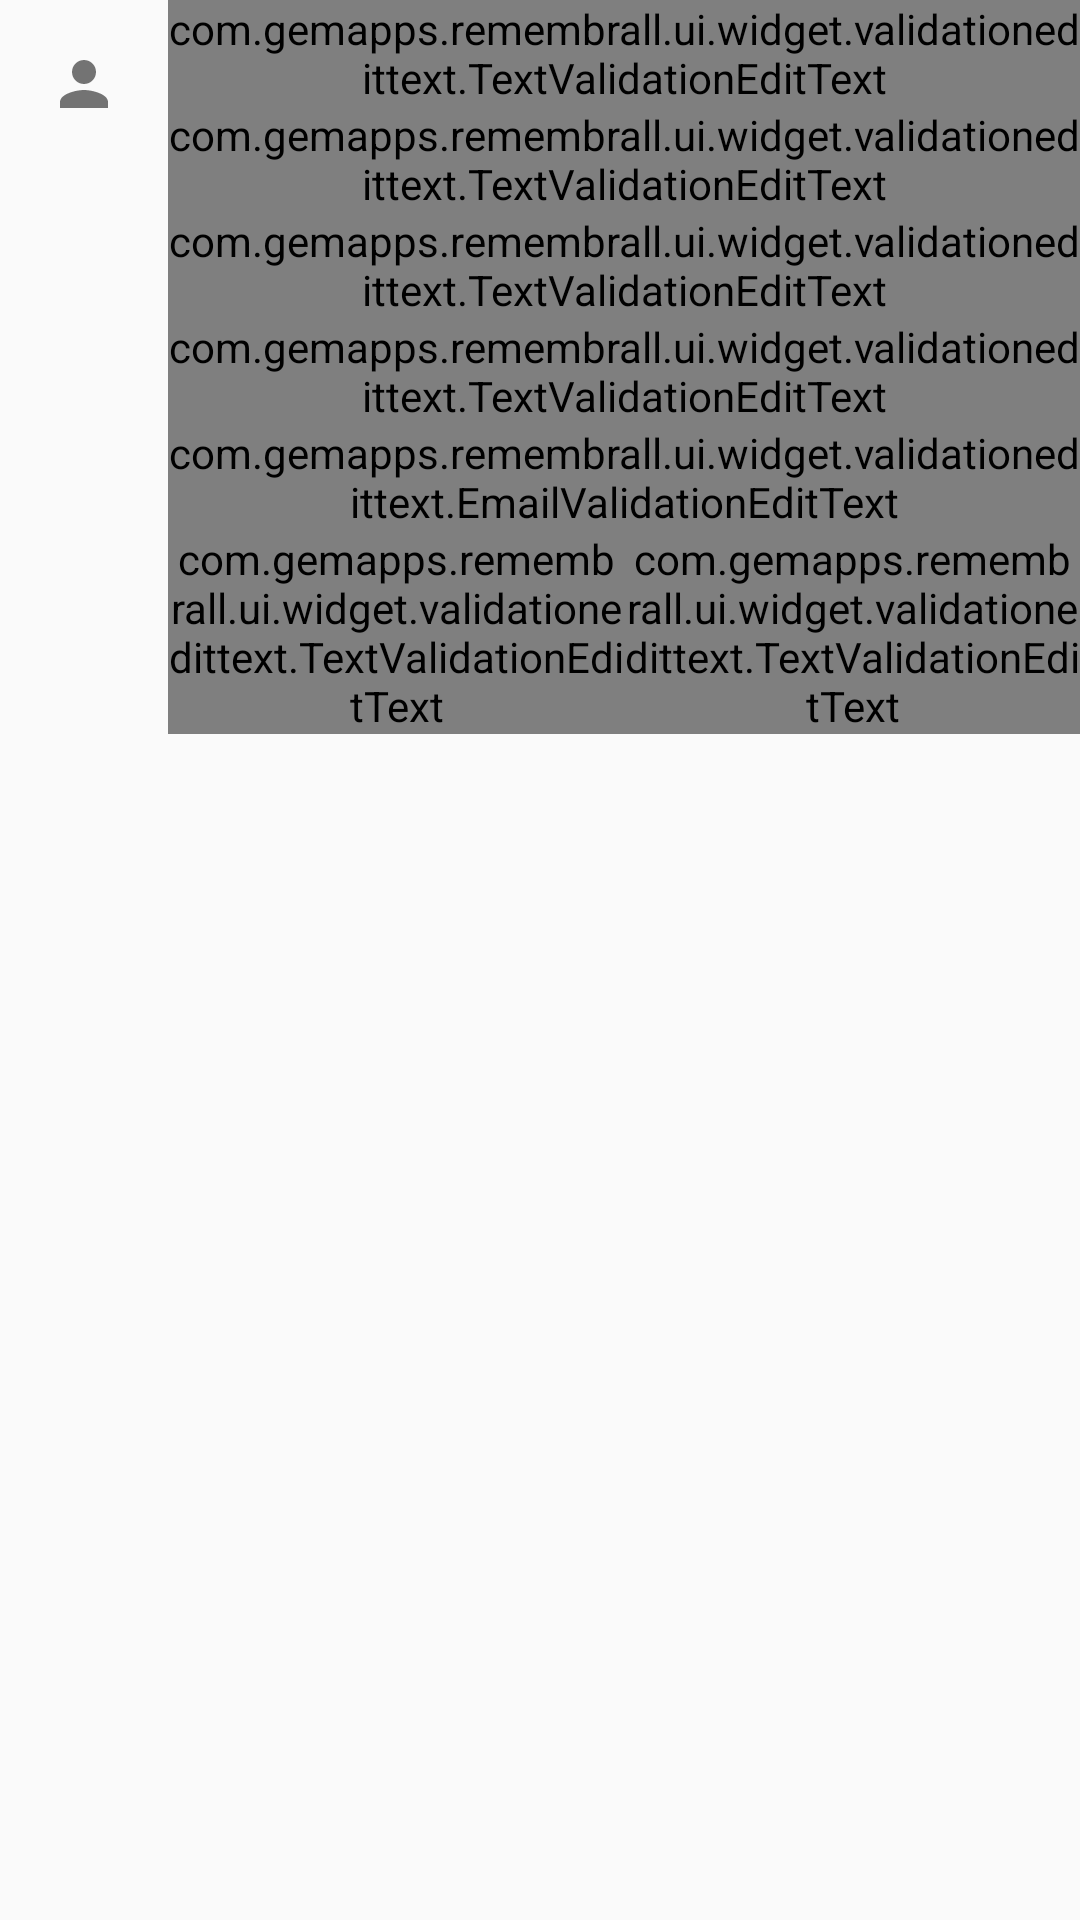

Produce the Android XML layout that renders to this screen, including the resource entries it uses.
<!-- AndroidManifest.xml: application theme AppTheme -->
<!-- res/layout/form_user_creation.xml -->
<?xml version="1.0" encoding="utf-8"?>
<LinearLayout
    xmlns:android="http://schemas.android.com/apk/res/android"
    xmlns:app="http://schemas.android.com/apk/res-auto"
    android:layout_width="match_parent"
    android:layout_height="match_parent"
    android:layout_marginTop="@dimen/activity_vertical_margin"
    android:orientation="horizontal">

    <ImageView
        android:layout_width="wrap_content"
        android:layout_height="wrap_content"
        android:layout_marginEnd="@dimen/activity_horizontal_margin"
        android:layout_marginStart="@dimen/activity_horizontal_margin"
        android:layout_marginTop="@dimen/activity_vertical_margin"
        app:srcCompat="@drawable/ic_person_black_24px"/>

    <LinearLayout
        android:layout_width="0dp"
        android:layout_height="wrap_content"
        android:layout_weight="1"
        android:orientation="vertical">


        <android.support.design.widget.TextInputLayout
            android:layout_width="match_parent"
            android:layout_height="wrap_content"
            android:layout_gravity="center">

            <com.gemapps.remembrall.ui.widget.validationedittext.TextValidationEditText
                android:id="@+id/form_first_name_edit"
                android:layout_width="match_parent"
                android:layout_height="wrap_content"
                android:hint="@string/first_name"
                android:inputType="textPersonName"
                android:nextFocusDown="@+id/form_last_name_edit"/>
        </android.support.design.widget.TextInputLayout>

        <android.support.design.widget.TextInputLayout
            android:layout_width="match_parent"
            android:layout_height="wrap_content"
            android:layout_gravity="center">

            <com.gemapps.remembrall.ui.widget.validationedittext.TextValidationEditText
                android:id="@+id/form_last_name_edit"
                android:layout_width="match_parent"
                android:layout_height="wrap_content"
                android:hint="@string/last_name"
                android:inputType="textPersonName"
                android:nextFocusDown="@+id/form_id_card_edit"/>
        </android.support.design.widget.TextInputLayout>


        <android.support.design.widget.TextInputLayout
            android:layout_width="match_parent"
            android:layout_height="wrap_content"
            android:layout_gravity="center">

            <com.gemapps.remembrall.ui.widget.validationedittext.TextValidationEditText
                android:id="@+id/form_id_card_edit"
                android:layout_width="match_parent"
                android:layout_height="wrap_content"
                android:hint="@string/id_card"
                android:inputType="number"
                android:nextFocusDown="@+id/form_address_edit"/>
        </android.support.design.widget.TextInputLayout>

        <android.support.design.widget.TextInputLayout
            android:layout_width="match_parent"
            android:layout_height="wrap_content"
            android:layout_gravity="center">

            <com.gemapps.remembrall.ui.widget.validationedittext.TextValidationEditText
                android:id="@+id/form_address_edit"
                android:layout_width="match_parent"
                android:layout_height="wrap_content"
                android:hint="@string/address"
                android:nextFocusDown="@+id/form_email_edit"/>
        </android.support.design.widget.TextInputLayout>

        <android.support.design.widget.TextInputLayout
            android:layout_width="match_parent"
            android:layout_height="wrap_content"
            android:layout_gravity="center">

            <com.gemapps.remembrall.ui.widget.validationedittext.EmailValidationEditText
                android:id="@+id/form_email_edit"
                android:layout_width="match_parent"
                android:layout_height="wrap_content"
                android:hint="@string/email"
                android:inputType="textEmailAddress"
                android:nextFocusDown="@+id/form_home_phone_edit"/>
        </android.support.design.widget.TextInputLayout>

        <LinearLayout
            android:layout_width="match_parent"
            android:layout_height="wrap_content"
            android:baselineAligned="false"
            android:orientation="horizontal">

            <android.support.design.widget.TextInputLayout
                android:layout_width="0dp"
                android:layout_height="wrap_content"
                android:layout_gravity="center"
                android:layout_weight="1">

                <com.gemapps.remembrall.ui.widget.validationedittext.TextValidationEditText
                    android:id="@+id/form_home_phone_edit"
                    android:layout_width="match_parent"
                    android:layout_height="wrap_content"
                    android:hint="@string/home_phone"
                    android:inputType="phone"
                    android:nextFocusDown="@+id/form_mobile_phone_edit"/>
            </android.support.design.widget.TextInputLayout>

            <android.support.design.widget.TextInputLayout
                android:layout_width="0dp"
                android:layout_height="wrap_content"
                android:layout_gravity="center"
                android:layout_weight="1">

                <com.gemapps.remembrall.ui.widget.validationedittext.TextValidationEditText
                    android:id="@+id/form_mobile_phone_edit"
                    android:layout_width="match_parent"
                    android:layout_height="wrap_content"
                    android:hint="@string/mobile_phone"
                    android:inputType="phone"/>
            </android.support.design.widget.TextInputLayout>

        </LinearLayout>

    </LinearLayout>

</LinearLayout>
<!-- resources referenced by this layout -->
<resources>
  <dimen name="activity_horizontal_margin">16dp</dimen>
  <dimen name="activity_vertical_margin">16dp</dimen>
  <!-- drawable ic_person_black_24px (drawable) -->
  <vector android:alpha="0.54" android:height="24dp"
      android:viewportHeight="24.0" android:viewportWidth="24.0"
      android:width="24dp" xmlns:android="http://schemas.android.com/apk/res/android">
      <path android:fillColor="#000000" android:pathData="M12,12c2.21,0 4,-1.79 4,-4s-1.79,-4 -4,-4 -4,1.79 -4,4 1.79,4 4,4zM12,14c-2.67,0 -8,1.34 -8,4v2h16v-2c0,-2.66 -5.33,-4 -8,-4z"/>
  </vector>
  <string name="address">Dirección</string>
  <string name="email">Email</string>
  <string name="first_name">Nombre</string>
  <string name="home_phone">Tel. casa</string>
  <string name="id_card">DNI</string>
  <string name="last_name">Apellido</string>
  <string name="mobile_phone">Celular</string>
  <style name="AppTheme" parent="Theme.AppCompat.Light.NoActionBar">
          
          <item name="colorPrimary">@color/colorPrimary</item>
          <item name="colorPrimaryDark">@color/colorPrimaryDark</item>
          <item name="colorAccent">@color/colorAccent</item>
  
      </style>
  <color name="colorPrimary">#3A506B</color>
  <color name="colorPrimaryDark">#304258</color>
  <color name="colorAccent">#5BC0BE</color>
</resources>
